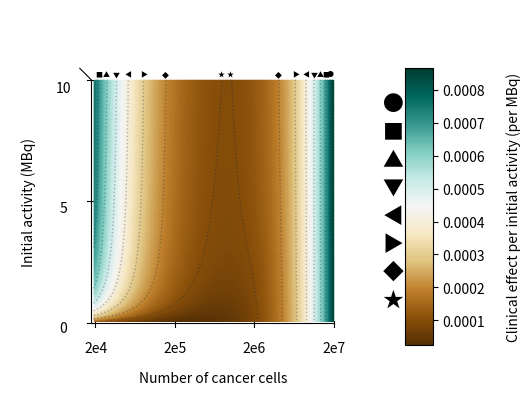

Write Python code to recreate this figure.
from matplotlib.lines import Line2D
import numpy as np
import matplotlib.pyplot as plt
import matplotlib.colors as cl
from mpl_toolkits.mplot3d import Axes3D  # enables 3D

# Your parameters
kon, koff = 131.4, 1.611    # mL·nmol⁻¹·h⁻¹, h⁻¹
kint, krel = 0.7602, 2.138  # h⁻¹
Si_per_N = 5.25e-8 / 100000 # Gy Bq-1 h-1 cell-1
Sb, Sc = 0.374, 0.713       # Gy Bq-1 h-1
alpha = 0.367               # Gy-1
la = 0.004323               # h-1

# Define grid
R = np.logspace(np.log10(1e-3), np.log10(1e-0), 300)
N = R * 19379845
Si = N * Si_per_N
ci0 = np.logspace(np.log10(2.5e-3), np.log10(2.5e-1), 300)
A = ci0 * 40
Rg, ci0g = np.meshgrid(R, ci0)
Ng, Ag = np.meshgrid(N, A)
Sig, Ag = np.meshgrid(Si, A)

# Solve quadratic for ci∞
a = kon
b = koff + kon * (Rg - ci0g)
c = -koff * ci0g
ci_inf = (-b + np.sqrt(b**2 - 4 * a * c)) / (2 * a)

# Compute cb∞
cb_inf = (kon * ci_inf * Rg) / (
    (koff + kon * ci_inf) * (1 + kint / krel)
)

# Compute cc∞
cc_inf = (kint * cb_inf) / krel

# p_con
E = (Sig + (Sb * cb_inf + Sc * cc_inf) / (Ng * ci0)) * alpha / la

# Map to colors
cmap = plt.get_cmap('BrBG')
colors = cmap((E - E.min()) / (E.max() - E.min()))

# Plot
fig = plt.figure(figsize=(6,6))
ax = fig.add_subplot(111, projection='3d')
ax.plot_surface(np.log10(Ng), Ag, np.zeros_like(E), rstride=1, cstride=1,
                facecolors=colors, shade=False)

# Top-down view
ax.view_init(elev=90, azim=-90)
ax.xaxis.pane.set_edgecolor('none')
ax.yaxis.pane.set_edgecolor('none')
ax.zaxis.pane.set_edgecolor('none')
ax.xaxis.pane.set_facecolor((1,1,1,0))
ax.yaxis.pane.set_facecolor((1,1,1,0))
ax.zaxis.pane.set_facecolor((1,1,1,0))
ax.set_zticks([])
ax.grid(False)
ax.zaxis.pane.set_visible(False)
ax.set_xlabel('Number of cancer cells')
ax.set_ylabel('Initial activity (MBq)')
ax.set_zlim(0, 0.01)
ax.set_xlim([np.log10(1.8e4), np.log10(2e7)])
ax.set_ylim([0, 10])
ax.set_xticks(np.log10([2e4, 2e5,2e6,2e7]))
ax.set_xticklabels(['2e4', '2e5', '2e6', '2e7'])
ax.set_yticks([0,5,10])
ax.tick_params(axis='y', which='major', pad=10)
ax.xaxis.labelpad = 15
ax.yaxis.labelpad = 20

# Your levels and discrete grayscale colors
custom_levels = [0.0001, 0.0002, 0.0003, 0.0004, 0.0005, 0.0006, 0.0007, 0.0008]

ax.contour(np.log10(Ng), Ag, E, zdir='z', offset=0, levels=custom_levels, colors='#002147', linewidths=1, linestyles=':', alpha=0.3)
ax.text2D(0.812, 0.83, '●', transform=ax.transAxes, ha='center', fontsize=5, color='black')
ax.text2D(0.799, 0.83, '■', transform=ax.transAxes, ha='center', fontsize=5, color='black')
ax.text2D(0.225, 0.83, '■', transform=ax.transAxes, ha='center', fontsize=5, color='black')
ax.text2D(0.786, 0.83, '▲', transform=ax.transAxes, ha='center', fontsize=5, color='black')
ax.text2D(0.245, 0.83, '▲', transform=ax.transAxes, ha='center', fontsize=5, color='black')
ax.text2D(0.770, 0.83, '▼', transform=ax.transAxes, ha='center', fontsize=5, color='black')
ax.text2D(0.269, 0.83, '▼', transform=ax.transAxes, ha='center', fontsize=5, color='black')
ax.text2D(0.749, 0.83, '◀', transform=ax.transAxes, ha='center', fontsize=5, color='black')
ax.text2D(0.299, 0.83, '◀', transform=ax.transAxes, ha='center', fontsize=5, color='black')
ax.text2D(0.723, 0.83, '▶', transform=ax.transAxes, ha='center', fontsize=5, color='black')
ax.text2D(0.339, 0.83, '▶', transform=ax.transAxes, ha='center', fontsize=5, color='black')
ax.text2D(0.679, 0.83, '◆', transform=ax.transAxes, ha='center', fontsize=5, color='black')
ax.text2D(0.393, 0.83, '◆', transform=ax.transAxes, ha='center', fontsize=5, color='black')
ax.text2D(0.559, 0.83, '★', transform=ax.transAxes, ha='center', fontsize=5, color='black')
ax.text2D(0.536, 0.83, '★', transform=ax.transAxes, ha='center', fontsize=5, color='black')

ax.text2D(0.97, 0.745, '●', transform=ax.transAxes, ha='center', fontsize=15, color='black')
ax.text2D(0.97, 0.674, '■', transform=ax.transAxes, ha='center', fontsize=15, color='black')
ax.text2D(0.97, 0.603, '▲', transform=ax.transAxes, ha='center', fontsize=15, color='black')
ax.text2D(0.97, 0.532, '▼', transform=ax.transAxes, ha='center', fontsize=15, color='black')
ax.text2D(0.97, 0.461, '◀', transform=ax.transAxes, ha='center', fontsize=15, color='black')
ax.text2D(0.97, 0.390, '▶', transform=ax.transAxes, ha='center', fontsize=15, color='black')
ax.text2D(0.97, 0.319, '◆', transform=ax.transAxes, ha='center', fontsize=15, color='black')
ax.text2D(0.97, 0.248, '★', transform=ax.transAxes, ha='center', fontsize=15, color='black')

# Create corresponding labels
legend_labels = [f"{level:.4f}" for level in custom_levels]

# Colorbar
mappable = plt.cm.ScalarMappable(cmap=cmap)
mappable.set_array(E)
cbar = plt.colorbar(mappable, ax=ax, pad=0.001, shrink=0.6, aspect=10)
cbar.set_label('Clinical effect per initial activity (per MBq)', labelpad=15)

plt.tight_layout()
plt.show()
